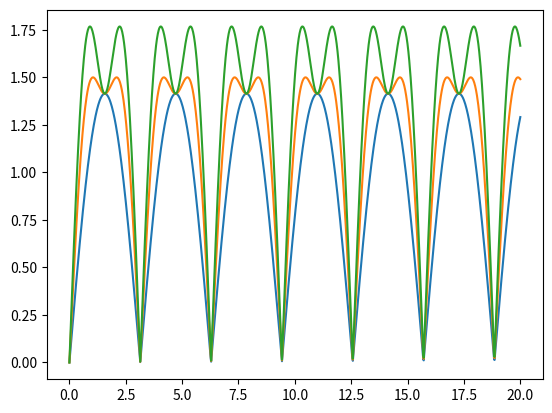
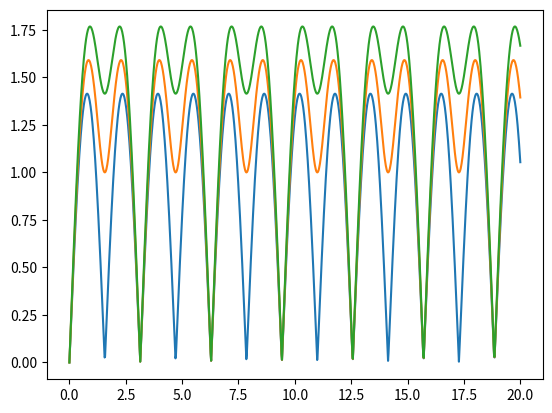

Generate these figures, in order, with matplotlib:
#A script graphing the relation between "omega"(omega) and "k" for the
#dispersion relation of lattice vibrations


import matplotlib.pyplot as plt
import numpy as np
import math as m

samplerate = 1000
omega = np.zeros((samplerate, 1))
a = 1
b = 2 #Constants to use in the dispersion relation
c = 1




def relationPlotter(a, b, c):
    k = np.linspace(0, 20, samplerate) #Wavenumber of the lattice vibration
    for n in range(0, k.size):
        omega[n] = m.sqrt((a*(m.sin(2*c*k[n]))**2)+b*(m.sin(c*k[n]))**2)#Dispersion relation
    #print(k, omega)

    plt.plot(k, omega)


for a in range(0, 3): #Used to test the effects of varying the constants
   relationPlotter(a,b,c)

#relationPlotter(a,b,c)

plt.figure()

for b in range(0, 3): #Used to test the effects of varying the constants
   relationPlotter(a,b,c)

#relationPlotter(a,b,c)

#plt.figure()
plt.show()
